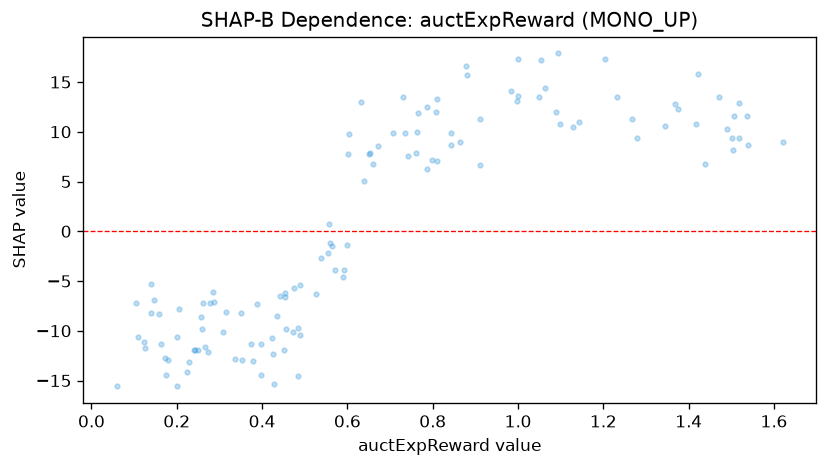

Source data for this figure (header and first rows):
feature_value, shap_value
0.14, -8.219
0.259, -9.85
0.455, -9.854
0.526, -6.286
0.488, -5.419
0.743, 7.581
0.14, -5.344
0.397, -11.28
0.442, -6.542
0.225, -14.17
0.146, -6.868
1.536, 11.6
0.277, -7.241
0.671, 8.61
1.374, 12.24
0.787, 6.242
0.735, 9.872
0.241, -11.91
0.558, 0.7531
0.261, -7.255
0.315, -8.142
0.424, -10.77
0.273, -12.16
0.761, 7.834
1.279, 9.408
1.519, 12.91
0.105, -7.255
0.639, 5.09
0.206, -7.837
1.472, 13.47
1.001, 13.63
0.555, -2.142
0.808, 11.97
0.398, -14.43
0.604, 9.779
0.809, 13.26
0.877, 16.56
0.288, -7.147
0.593, -3.861
0.983, 14.08
0.158, -8.286
0.243, -11.92
0.308, -10.1
1.417, 10.78
1.517, 9.42
0.484, -9.767
0.474, -5.733
0.538, -2.638
0.57, -3.861
0.842, 8.661
0.229, -13.14
0.799, 7.172
0.35, -8.206
0.565, -1.516
1.0, 17.33
0.589, -4.625
0.661, 6.781
0.811, 7.064
0.764, 9.99
0.844, 9.83
... 64 more rows
